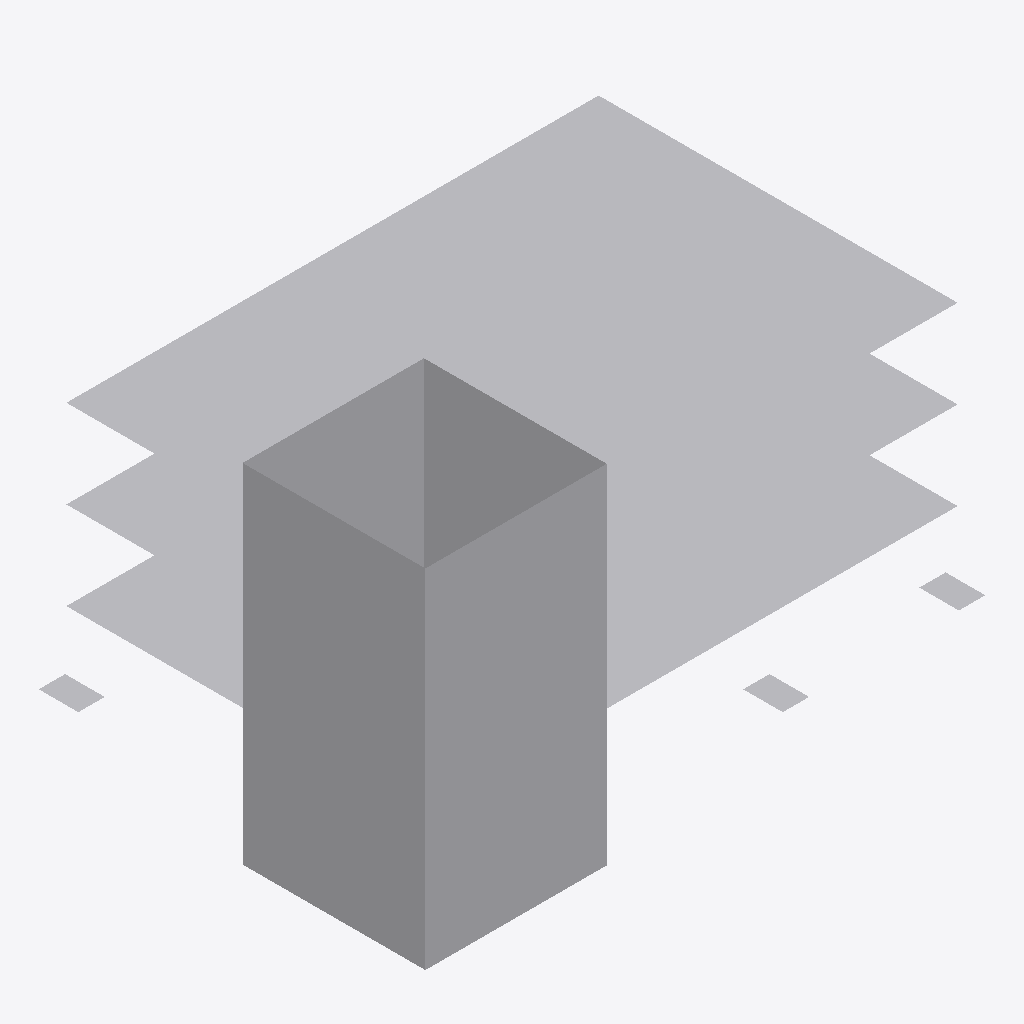
Isometric view of an IFC building model (IFC-SPF (STEP), schema IFC4, length unit metre), seen from the south-west, elements coloured by IFC class (only those large enough to see are counted): 25 other elements (light grey).
Extent 25.2 m × 17.8 m × 15.8 m (x, y, z). Elements (36): 36 IfcStructuralSurfaceMember.

HEADER;
FILE_DESCRIPTION(('ViewDefinition [StructuralAnalysisView]'),'2;1');
FILE_NAME('SteelConstruction_RV_converted_to_SAV.ifc','2025-08-14T15:31:44+00:00',('Leeable Partee'),('Architects Without Ballpens'),'IfcOpenShell 0.8.2','IfcOpenShell - IfcOpenShell - 0.8.2','none');
FILE_SCHEMA(('IFC4'));
ENDSEC;
DATA;
#9=IFCPROJECT('2Rn038lOn8Ag4VsPaqmHz1',#8,'My Project',$,$,$,$,(#14),#28);
#30=IFCSITE('3T1dgGUR5FQ9j9BxLc7MmW',#29,'Site-01',$,$,#37,$,$,$,$,$,$,$,$);
#2317=IFCSTRUCTURALSURFACEMEMBER('3BBYuThF1Die2yAKPvyg$7',#2316,'StructuralSurfaceMember-2317',$,$,#40,#2339,.NOTDEFINED.,0.21);
#2362=IFCSTRUCTURALSURFACEMEMBER('2wPjkNDkf85w$IiugM4jVU',#2361,'StructuralSurfaceMember-2362',$,$,#40,#2384,.NOTDEFINED.,0.21);
#3088=IFCSTRUCTURALSURFACEMEMBER('29obaDCRT56vm6Ou7FuepA',#3087,'StructuralSurfaceMember-3088',$,$,#40,#3110,.NOTDEFINED.,0.3);
#3038=IFCSTRUCTURALSURFACEMEMBER('1$Cbig_jfAH9jff3PuLR73',#3037,'StructuralSurfaceMember-3038',$,$,#40,#3060,.NOTDEFINED.,0.3);
#2991=IFCSTRUCTURALSURFACEMEMBER('1R4U0feP9DJe2bxvgXnB8e',#2990,'StructuralSurfaceMember-2991',$,$,#40,#3013,.NOTDEFINED.,0.3);
#3135=IFCSTRUCTURALSURFACEMEMBER('00oXLfs211RfCw4L1GPpfp',#3134,'StructuralSurfaceMember-3135',$,$,#40,#3157,.NOTDEFINED.,0.3);
#2272=IFCSTRUCTURALSURFACEMEMBER('1Rm_GaYwL8nPrhlpUwjsaS',#2271,'StructuralSurfaceMember-2272',$,$,#40,#2294,.NOTDEFINED.,0.21);
#2750=IFCSTRUCTURALSURFACEMEMBER('1ao68okmvD_8uw6gRqBbly',#2749,'StructuralSurfaceMember-2750',$,$,#40,#2772,.NOTDEFINED.,0.21);
#1891=IFCSTRUCTURALSURFACEMEMBER('3dQSXp9RHANetLX7YqNWh0',#1890,'StructuralSurfaceMember-1891',$,$,#40,#1913,.NOTDEFINED.,0.21);
#3232=IFCSTRUCTURALSURFACEMEMBER('3xSE71gDnBJemnwlWQd3uA',#3231,'StructuralSurfaceMember-3232',$,$,#40,#3254,.NOTDEFINED.,0.3);
#3329=IFCSTRUCTURALSURFACEMEMBER('3C7inDHfL3AOPgbBkK5nfO',#3328,'StructuralSurfaceMember-3329',$,$,#40,#3351,.NOTDEFINED.,0.3);
#2225=IFCSTRUCTURALSURFACEMEMBER('33xv7634b769nb8ysiTx$t',#2224,'StructuralSurfaceMember-2225',$,$,#40,#2247,.NOTDEFINED.,0.21);
#1844=IFCSTRUCTURALSURFACEMEMBER('1GdiIgTIv6wgj4aIBMseq$',#1843,'StructuralSurfaceMember-1844',$,$,#40,#1866,.NOTDEFINED.,0.21);
#2703=IFCSTRUCTURALSURFACEMEMBER('2VQTL$$8560vRwu2nn7oRM',#2702,'StructuralSurfaceMember-2703',$,$,#40,#2725,.NOTDEFINED.,0.21);
#1936=IFCSTRUCTURALSURFACEMEMBER('2zUOMh5rHERwpSWqkYvVv8',#1935,'StructuralSurfaceMember-1936',$,$,#40,#1958,.NOTDEFINED.,0.21);
#2795=IFCSTRUCTURALSURFACEMEMBER('2th9JHOnH6rh8WyxGjR0Cq',#2794,'StructuralSurfaceMember-2795',$,$,#40,#2817,.NOTDEFINED.,0.21);
#3282=IFCSTRUCTURALSURFACEMEMBER('03M35daEz91BgydGmSY5V7',#3281,'StructuralSurfaceMember-3282',$,$,#40,#3304,.NOTDEFINED.,0.3);
#2840=IFCSTRUCTURALSURFACEMEMBER('1Lf48rDg97whohoo_keXWj',#2839,'StructuralSurfaceMember-2840',$,$,#40,#2862,.NOTDEFINED.,0.21);
#1981=IFCSTRUCTURALSURFACEMEMBER('2gEY13GUv2oAUC1qPkNyX7',#1980,'StructuralSurfaceMember-1981',$,$,#40,#2003,.NOTDEFINED.,0.21);
#1697=IFCSTRUCTURALSURFACEMEMBER('0Lt32uhFH8896yRmEJJqIz',#1696,'StructuralSurfaceMember-1697',$,$,#40,#1719,.NOTDEFINED.,0.45);
#2459=IFCSTRUCTURALSURFACEMEMBER('2YBxM_GuPFzPTgjVyWUUP5',#2458,'StructuralSurfaceMember-2459',$,$,#40,#2481,.NOTDEFINED.,0.45);
#2890=IFCSTRUCTURALSURFACEMEMBER('1Wgt2WaaDAPOftsvnBDeDk',#2889,'StructuralSurfaceMember-2890',$,$,#40,#2912,.NOTDEFINED.,0.45);
#2937=IFCSTRUCTURALSURFACEMEMBER('1BGttKVX97SOMlk8Vp0VYG',#2936,'StructuralSurfaceMember-2937',$,$,#40,#2959,.NOTDEFINED.,0.45);
#1650=IFCSTRUCTURALSURFACEMEMBER('3xo1rBe6b0h9M$$kjlMxSK',#1649,'StructuralSurfaceMember-1650',$,$,#40,#1672,.NOTDEFINED.,0.45);
#2412=IFCSTRUCTURALSURFACEMEMBER('1UeyvEybf5cx0Q2XS2PiYS',#2411,'StructuralSurfaceMember-2412',$,$,#40,#2434,.NOTDEFINED.,0.45);
ENDSEC;
